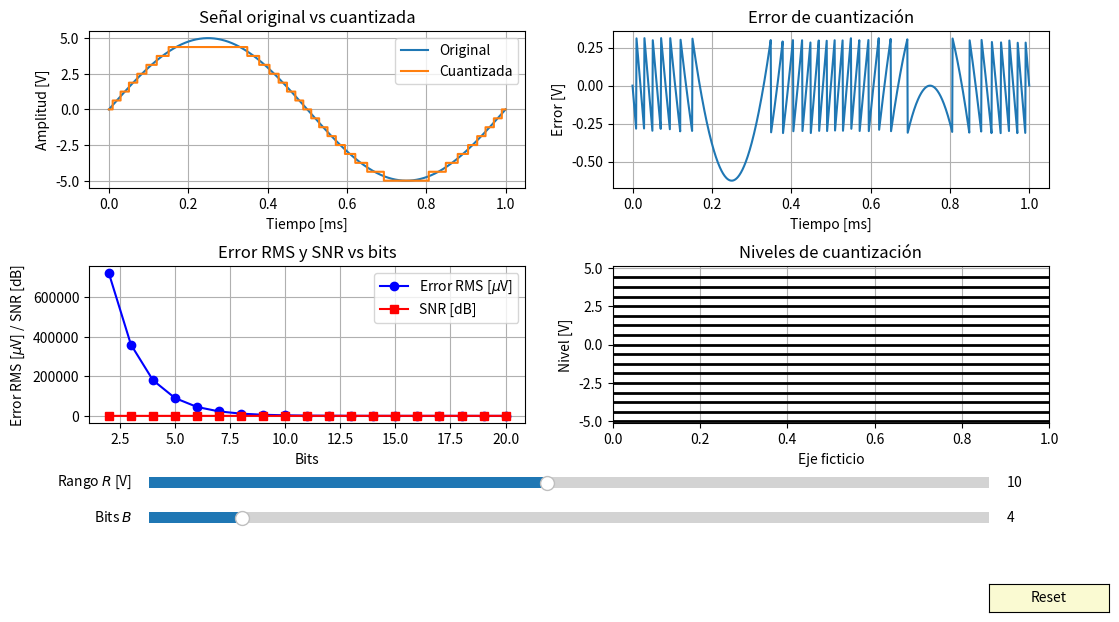

Python code for this plot:
import numpy as np
import matplotlib.pyplot as plt
from matplotlib.widgets import Slider, Button

def cuantizar(x, R, B):
    Q = R / (2**B)
    xq = np.clip(np.round(x / Q) * Q, -R/2, R/2 - Q)
    return xq

def error_rms(R, B):
    Q = R / (2**B)
    return Q / np.sqrt(12)

def snr_db(B):
    return 6 * B

def plot_cuantizacion():
    # Parámetros iniciales
    R_init = 10
    B_init = 4
    fs = 44_000
    t = np.linspace(0, 1e-3, 1000)
    f0 = 1000
    x = (R_init/2) * np.sin(2 * np.pi * f0 * t)

    fig, axs = plt.subplots(2, 2, figsize=(12, 7))
    plt.subplots_adjust(left=0.1, bottom=0.32, hspace=0.5)

    # Señal original y cuantizada
    xq = cuantizar(x, R_init, B_init)
    axs[0,0].set_title("Señal original vs cuantizada")
    l_x, = axs[0,0].plot(t*1e3, x, label="Original")
    l_xq, = axs[0,0].step(t*1e3, xq, where='mid', label="Cuantizada")
    axs[0,0].set_xlabel("Tiempo [ms]")
    axs[0,0].set_ylabel("Amplitud [V]")
    axs[0,0].legend()
    axs[0,0].grid(True)

    # Error de cuantización
    axs[0,1].set_title("Error de cuantización")
    l_err, = axs[0,1].plot(t*1e3, xq-x)
    axs[0,1].set_xlabel("Tiempo [ms]")
    axs[0,1].set_ylabel("Error [V]")
    axs[0,1].grid(True)

    # Error RMS y SNR
    axs[1,0].set_title("Error RMS y SNR vs bits")
    bits = np.arange(2, 21)
    err_rms = error_rms(R_init, bits)
    snr = snr_db(bits)
    l_rms, = axs[1,0].plot(bits, err_rms*1e6, 'b-o', label="Error RMS [$\\mu$V]")
    l_snr, = axs[1,0].plot(bits, snr, 'r-s', label="SNR [dB]")
    axs[1,0].set_xlabel("Bits")
    axs[1,0].set_ylabel("Error RMS [$\\mu$V] / SNR [dB]")
    axs[1,0].legend()
    axs[1,0].grid(True)

    # Niveles de cuantización
    axs[1,1].set_title("Niveles de cuantización")
    Q = R_init / (2**B_init)
    levels = np.arange(-R_init/2, R_init/2, Q)
    axs[1,1].hlines(levels, 0, 1, colors='k', lw=2)
    axs[1,1].set_xlim(0, 1)
    axs[1,1].set_ylim(-R_init/2-0.1, R_init/2+0.1)
    axs[1,1].set_xlabel("Eje ficticio")
    axs[1,1].set_ylabel("Nivel [V]")
    axs[1,1].grid(True)

    # Sliders
    axcolor = 'lightgoldenrodyellow'
    ax_R = plt.axes([0.15, 0.22, 0.7, 0.03], facecolor=axcolor)
    ax_B = plt.axes([0.15, 0.17, 0.7, 0.03], facecolor=axcolor)
    s_R = Slider(ax_R, 'Rango $R$ [V]', 1, 20, valinit=R_init)
    s_B = Slider(ax_B, 'Bits $B$', 2, 20, valinit=B_init, valstep=1)

    # Texto para mostrar valores clave
    ax_text = plt.axes([0.15, 0.12, 0.7, 0.03])
    ax_text.axis('off')
    info_text = ax_text.text(0.02, 0.5, "", fontsize=12, va='center')

    def update(_):
        R = s_R.val
        B = int(s_B.val)
        x = (R/2) * np.sin(2 * np.pi * f0 * t)
        xq = cuantizar(x, R, B)
        l_x.set_ydata(x)
        l_xq.set_ydata(xq)
        l_err.set_ydata(xq-x)
        # Error RMS y SNR
        err_rms = error_rms(R, bits)
        l_rms.set_ydata(err_rms*1e6)
        l_snr.set_ydata(snr_db(bits))
        # Niveles de cuantización
        axs[1,1].cla()
        axs[1,1].set_title("Niveles de cuantización")
        Q = R / (2**B)
        levels = np.arange(-R/2, R/2, Q)
        axs[1,1].hlines(levels, 0, 1, colors='k', lw=2)
        axs[1,1].set_xlim(0, 1)
        axs[1,1].set_ylim(-R/2-0.1, R/2+0.1)
        axs[1,1].set_xlabel("Eje ficticio")
        axs[1,1].set_ylabel("Nivel [V]")
        axs[1,1].grid(True)
        # Info
        info_text.set_text(
            f"Q = {Q:.4f} V, Error RMS = {error_rms(R,B)*1e6:.1f} μV, SNR = {snr_db(B):.1f} dB, Niveles = {2**B}"
        )
        fig.canvas.draw_idle()

    s_R.on_changed(update)
    s_B.on_changed(update)

    # Botón de reset
    resetax = plt.axes([0.85, 0.05, 0.1, 0.04])
    button = Button(resetax, 'Reset', color=axcolor, hovercolor='0.975')
    def reset(_):
        s_R.reset()
        s_B.reset()
    button.on_clicked(reset)

    plt.show()

if __name__ == "__main__":
    plot_cuantizacion()
